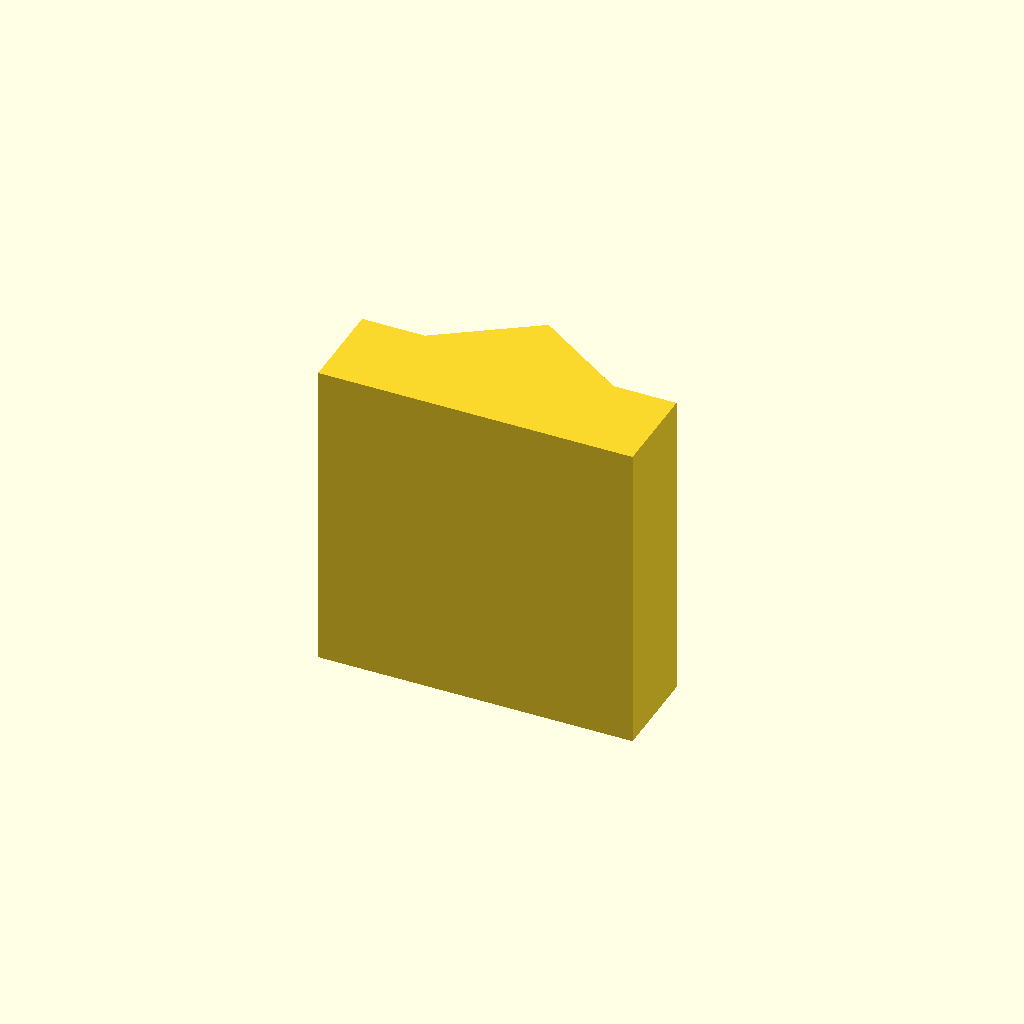
Cell 1: rendered with the file's own defaults.
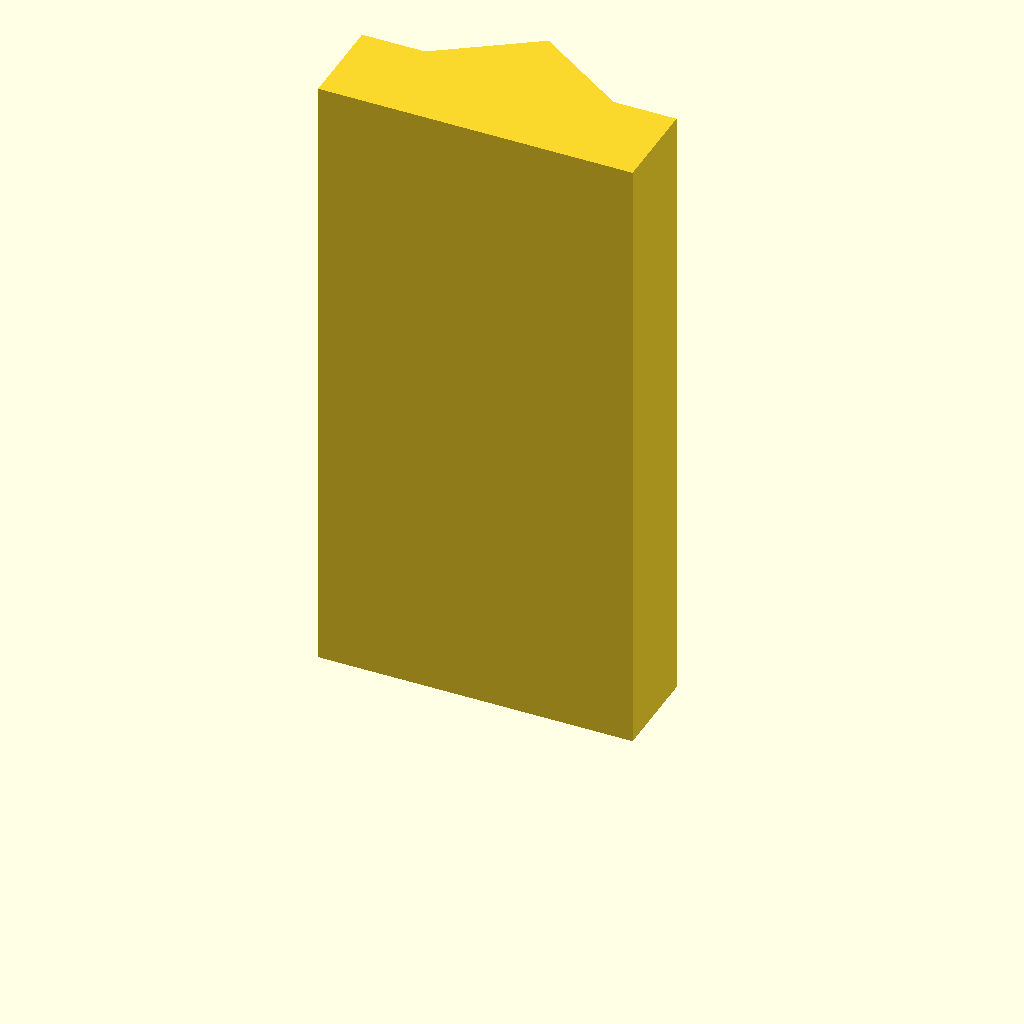
Cell 2: plate_t = 80 (everything else at default).
One fixed orthographic camera (rotation 55°, 0°, 25°; colour scheme Cornfield) for every cell.
OpenSCAD source file optional_data/data/sketch2/vguides/part_0073.scad:
$fn = 32;

// ----------------------------------------------------------------------
// V guide rail: vrib, 40 mm wide
// ----------------------------------------------------------------------

// --- parameters (mm) ---
rail_w = 40;              // rail width, X
base_t = 12;              // base plate thickness
v_depth = 8;              // V feature depth / height
v_half_w = 12;            // half width of the V at the base face
plate_t = 40;             // rail length, Z (the extrusion height)

profile = [[0, 0], [40, 0], [40, 12], [32, 12], [20, 20], [8, 12], [0, 12]];  // primary outline, 7 points, counter clockwise

// --- the one profile operation ---
linear_extrude(height = plate_t) polygon(points = profile);
Parameter table extracted from the source (name, type, default, range or options):
rail_w: number, default 40
base_t: number, default 12
v_depth: number, default 8
v_half_w: number, default 12
plate_t: number, default 40
